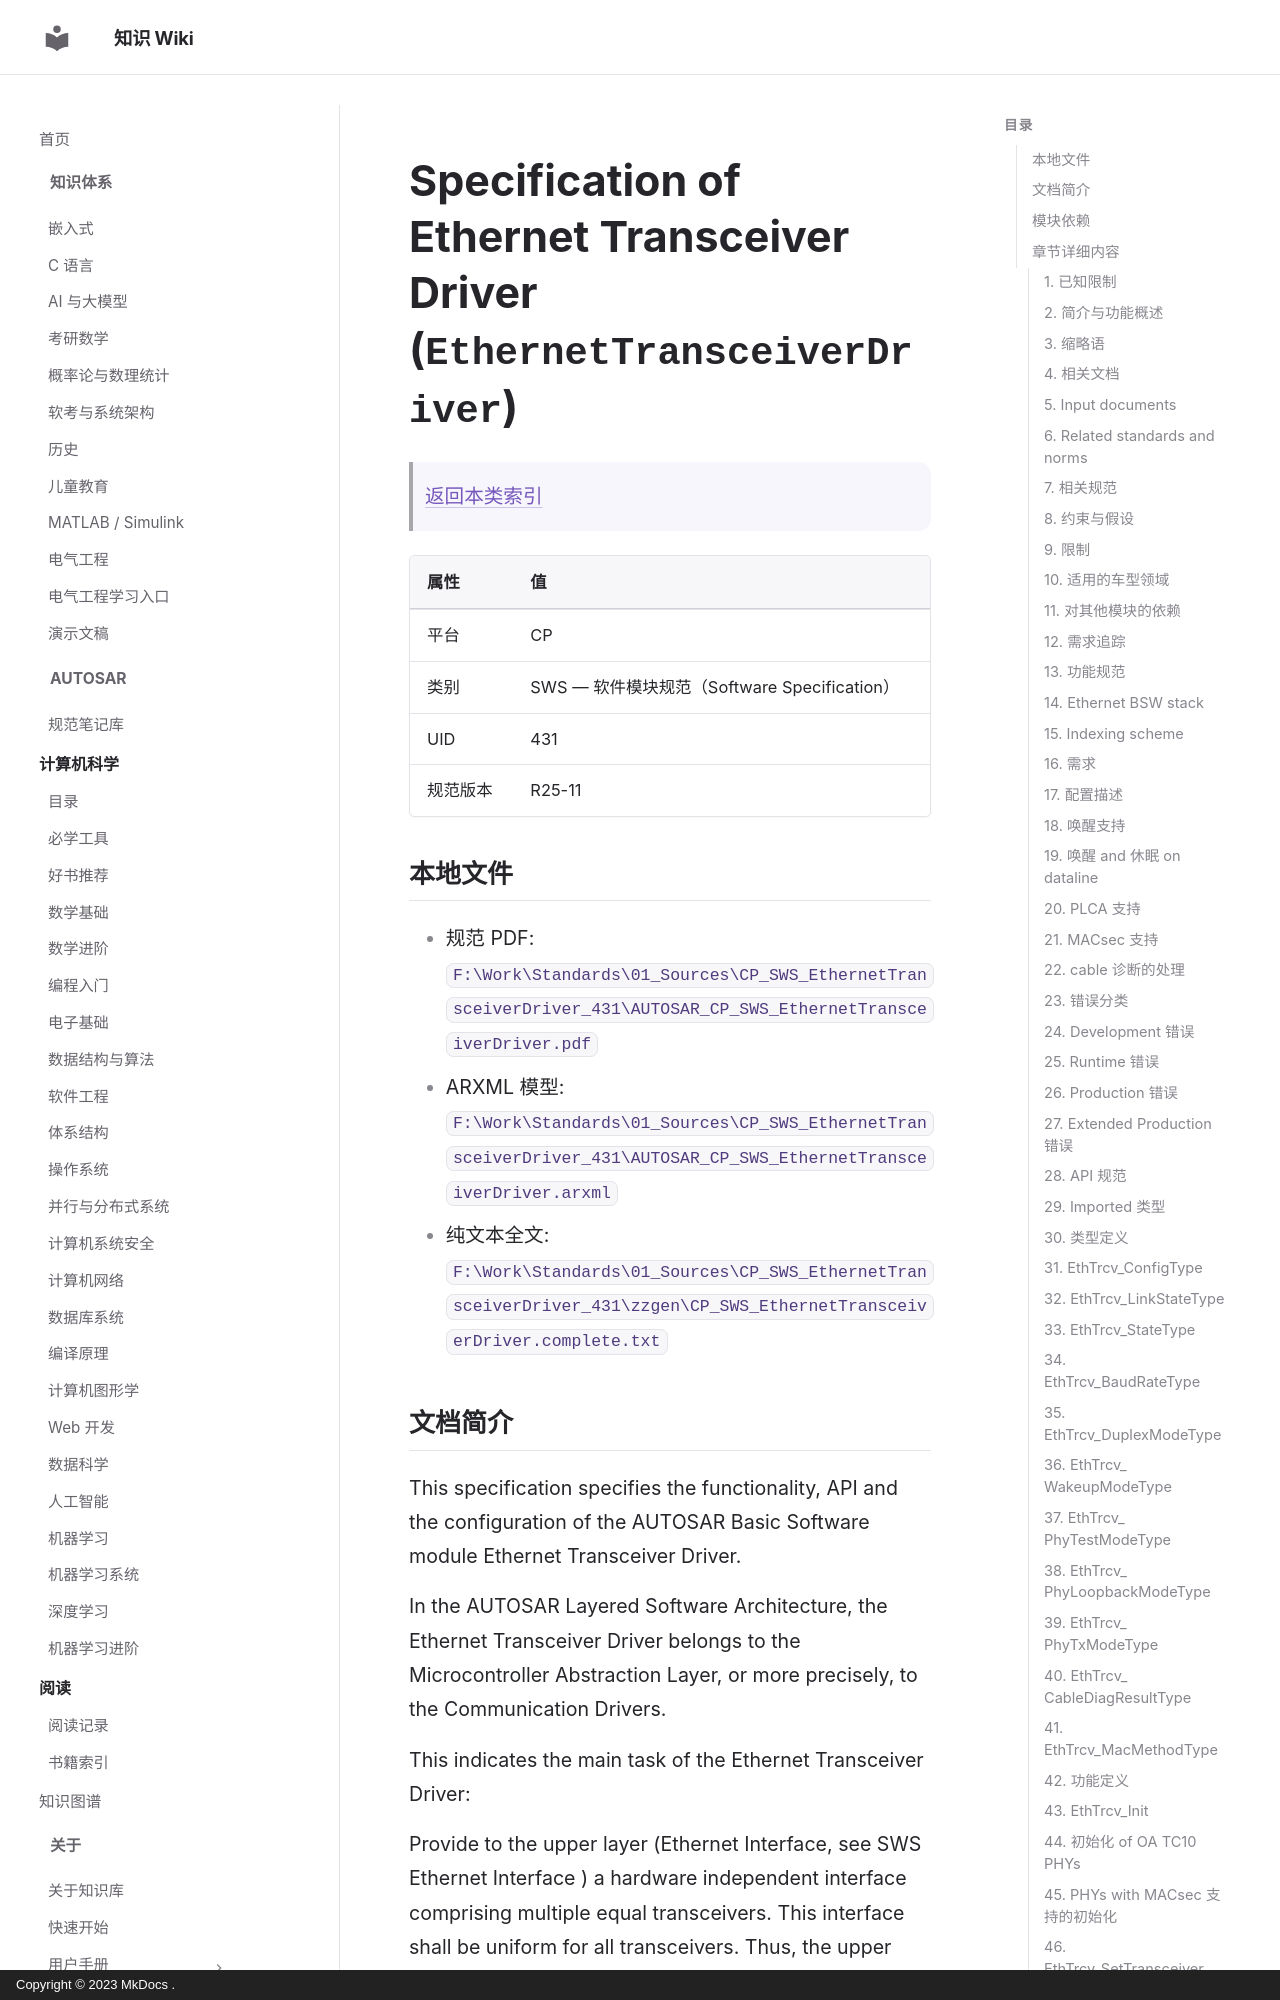

repository: ilikui/wiki · page: types/autosar/specs/CP/SWS/EthernetTransceiverDriver/index.html · generator: mkdocs · copyright: Copyright © 2023 MkDocs .

# Specification of Ethernet Transceiver Driver (`EthernetTransceiverDriver`)

> [返回本类索引](index.md)

| 属性 | 值 |
|---|---|
| 平台 | CP |
| 类别 | SWS — 软件模块规范（Software Specification） |
| UID | 431 |
| 规范版本 | R25-11 |

## 本地文件

- 规范 PDF: `F:\Work\Standards\01_Sources\CP_SWS_EthernetTransceiverDriver_431\AUTOSAR_CP_SWS_EthernetTransceiverDriver.pdf`
- ARXML 模型: `F:\Work\Standards\01_Sources\CP_SWS_EthernetTransceiverDriver_431\AUTOSAR_CP_SWS_EthernetTransceiverDriver.arxml`
- 纯文本全文: `F:\Work\Standards\01_Sources\CP_SWS_EthernetTransceiverDriver_431\zzgen\CP_SWS_EthernetTransceiverDriver.complete.txt`
